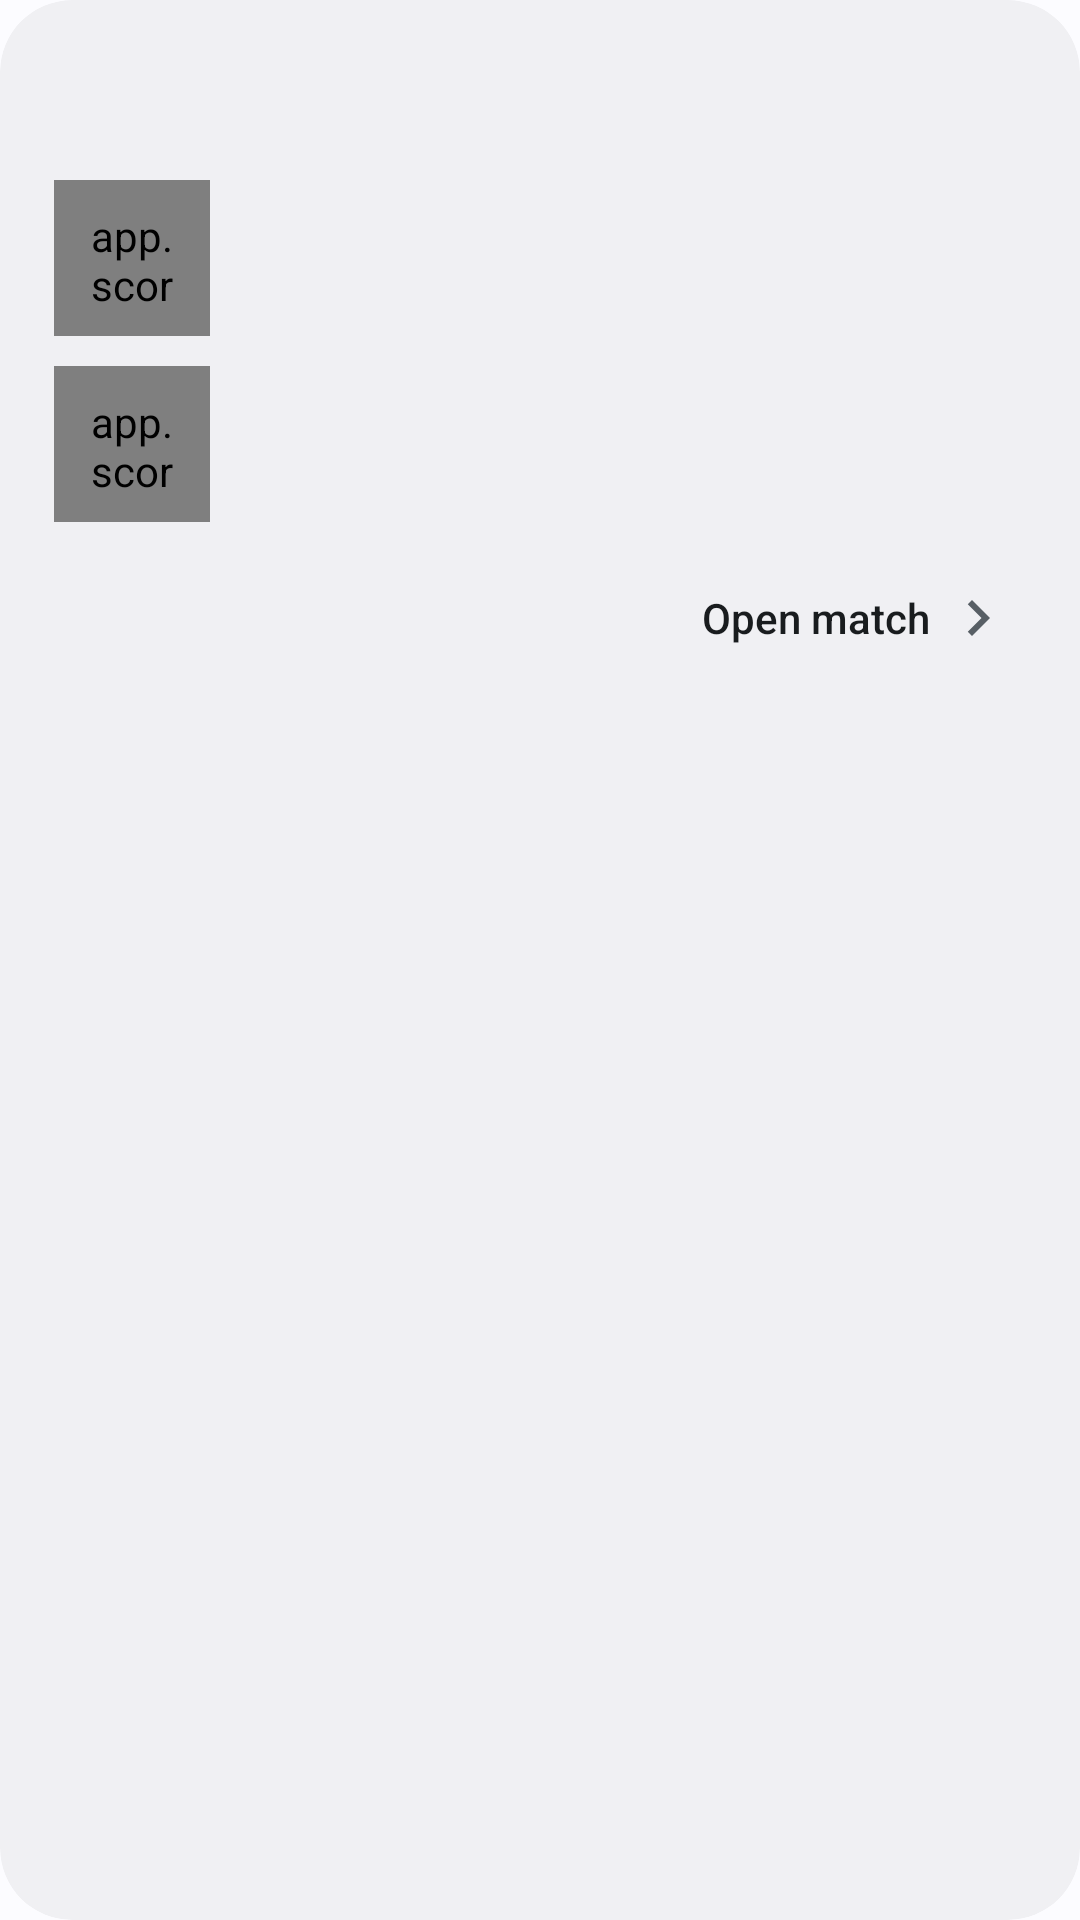

Write the Android layout XML for this screen, with the resource values it uses.
<!-- AndroidManifest.xml: application theme Theme.Scoreline -->
<!-- res/layout/view_sports_spotlight.xml -->
<?xml version="1.0" encoding="utf-8"?>
<FrameLayout xmlns:android="http://schemas.android.com/apk/res/android"
    android:layout_width="match_parent" android:layout_height="wrap_content"
    android:layout_marginStart="16dp" android:layout_marginEnd="16dp" android:layout_marginTop="8dp" android:layout_marginBottom="12dp"
    android:background="@drawable/bg_card" android:clipToOutline="true">
    
    <ImageView android:id="@+id/spotlightScene" android:layout_width="168dp" android:layout_height="168dp" android:layout_gravity="end|bottom"
        android:layout_marginEnd="-36dp" android:layout_marginBottom="-40dp" android:scaleType="fitCenter" android:importantForAccessibility="no" />
    <View android:id="@+id/spotlightAccent" android:layout_width="match_parent" android:layout_height="3dp" android:importantForAccessibility="no" />
    <LinearLayout android:layout_width="match_parent" android:layout_height="wrap_content" android:orientation="vertical"
        android:paddingStart="18dp" android:paddingEnd="18dp" android:paddingTop="18dp" android:paddingBottom="6dp">
        <LinearLayout android:layout_width="match_parent" android:layout_height="wrap_content" android:gravity="center_vertical" android:baselineAligned="false">
            <ImageView android:id="@+id/spotlightSport" android:layout_width="20dp" android:layout_height="20dp" android:importantForAccessibility="no" />
            <TextView android:id="@+id/spotlightLeague" style="@style/Text.Overline" android:layout_width="0dp" android:layout_height="wrap_content"
                android:layout_weight="1" android:layout_marginStart="8dp" android:maxLines="1" android:ellipsize="end" android:textSize="13sp" />
            <TextView android:id="@+id/spotlightStatus" style="@style/Text.Label" android:layout_width="wrap_content" android:layout_height="26dp"
                android:layout_marginStart="8dp" android:gravity="center" android:paddingStart="10dp" android:paddingEnd="11dp" android:maxLines="1"
                android:textSize="12sp" android:textStyle="bold" android:letterSpacing="0.06" android:fontFeatureSettings="tnum" />
        </LinearLayout>
        <LinearLayout android:id="@+id/spotlightBody" android:layout_width="match_parent" android:layout_height="wrap_content"
            android:gravity="center_vertical" android:baselineAligned="false" android:layout_marginTop="16dp">
            <LinearLayout android:layout_width="0dp" android:layout_height="wrap_content" android:layout_weight="1" android:orientation="vertical">
                <LinearLayout android:id="@+id/spotlightBoard" android:layout_width="match_parent" android:layout_height="wrap_content" android:orientation="vertical">
                    <LinearLayout android:layout_width="match_parent" android:layout_height="wrap_content" android:gravity="center_vertical" android:baselineAligned="false">
                        <app.scoreline.ui.widget.CrestView android:id="@+id/spotlightHomeCrest" android:layout_width="52dp" android:layout_height="52dp" android:padding="9dp" android:background="@drawable/bg_spotlight_crest" android:importantForAccessibility="no" />
                        <TextView android:id="@+id/spotlightHomeName" style="@style/Text.Title" android:layout_width="0dp" android:layout_height="wrap_content" android:layout_weight="1"
                            android:layout_marginStart="12dp" android:layout_marginEnd="8dp" android:maxLines="1" android:ellipsize="end" android:textStyle="bold" />
                        <TextView android:id="@+id/spotlightHomeScore" style="@style/Text.Score" android:layout_width="84dp" android:layout_height="wrap_content"
                            android:gravity="end|center_vertical" android:maxLines="1" android:autoSizeTextType="uniform" android:autoSizeMinTextSize="18sp" android:autoSizeMaxTextSize="38sp" android:autoSizeStepGranularity="1sp" android:textSize="38sp" />
                    </LinearLayout>
                    <LinearLayout android:layout_width="match_parent" android:layout_height="wrap_content" android:gravity="center_vertical" android:baselineAligned="false" android:layout_marginTop="10dp">
                        <app.scoreline.ui.widget.CrestView android:id="@+id/spotlightAwayCrest" android:layout_width="52dp" android:layout_height="52dp" android:padding="9dp" android:background="@drawable/bg_spotlight_crest" android:importantForAccessibility="no" />
                        <TextView android:id="@+id/spotlightAwayName" style="@style/Text.Title" android:layout_width="0dp" android:layout_height="wrap_content" android:layout_weight="1"
                            android:layout_marginStart="12dp" android:layout_marginEnd="8dp" android:maxLines="1" android:ellipsize="end" android:textStyle="bold" />
                        <TextView android:id="@+id/spotlightAwayScore" style="@style/Text.Score" android:layout_width="84dp" android:layout_height="wrap_content"
                            android:gravity="end|center_vertical" android:maxLines="1" android:autoSizeTextType="uniform" android:autoSizeMinTextSize="18sp" android:autoSizeMaxTextSize="38sp" android:autoSizeStepGranularity="1sp" android:textSize="38sp" />
                    </LinearLayout>
                    <TextView android:id="@+id/spotlightScore" android:layout_width="0dp" android:layout_height="0dp" android:visibility="gone" android:importantForAccessibility="no" />
                </LinearLayout>
                <LinearLayout android:id="@+id/spotlightRace" android:layout_width="match_parent" android:layout_height="wrap_content" android:orientation="vertical" android:visibility="gone">
                    <TextView android:id="@+id/spotlightRaceTitle" style="@style/Text.Title" android:layout_width="match_parent" android:layout_height="wrap_content" android:maxLines="2" android:textSize="20sp" android:textStyle="bold" />
                    <TextView android:id="@+id/spotlightRaceOrder" style="@style/Text.Body" android:layout_width="match_parent" android:layout_height="wrap_content" android:layout_marginTop="6dp" android:lineSpacingMultiplier="1.2" android:textSize="14sp" android:fontFeatureSettings="tnum" />
                </LinearLayout>
            </LinearLayout>
            
            <LinearLayout android:id="@+id/spotlightArtPanel" android:layout_width="wrap_content" android:layout_height="wrap_content" android:layout_marginStart="12dp"
                android:orientation="vertical" android:gravity="end">
                <TextView android:id="@+id/spotlightPhase" style="@style/Text.Score" android:layout_width="wrap_content" android:layout_height="wrap_content"
                    android:maxLines="1" android:textSize="30sp" />
                <TextView android:id="@+id/spotlightPhaseCaption" style="@style/Text.Caption" android:layout_width="wrap_content" android:layout_height="wrap_content"
                    android:layout_marginTop="4dp" android:maxLines="1" />
            </LinearLayout>
        </LinearLayout>
        <ProgressBar android:id="@+id/spotlightProgress" style="?android:attr/progressBarStyleHorizontal" android:layout_width="match_parent" android:layout_height="5dp"
            android:layout_marginTop="16dp" android:progressDrawable="@drawable/spotlight_progress" android:indeterminate="false" android:importantForAccessibility="no" android:visibility="gone" />
        <LinearLayout android:id="@+id/spotlightFooter" android:layout_width="match_parent" android:layout_height="wrap_content" android:gravity="center_vertical" android:baselineAligned="false" android:layout_marginTop="8dp">
            <TextView android:id="@+id/spotlightFreshness" style="@style/Text.Caption" android:layout_width="0dp" android:layout_height="wrap_content" android:layout_weight="1" android:maxLines="2" />
            <TextView android:id="@+id/spotlightOpen" style="@style/Text.Label" android:layout_width="wrap_content" android:layout_height="wrap_content"
                android:minHeight="48dp" android:gravity="center" android:paddingStart="12dp" android:paddingEnd="4dp" android:background="@drawable/bg_row" android:drawableEnd="@drawable/ic_chevron_right" android:drawablePadding="4dp" android:text="@string/spotlight_open" />
        </LinearLayout>
    </LinearLayout>
    
    <FrameLayout android:id="@+id/spotlightFlash" android:layout_width="match_parent" android:layout_height="match_parent"
        android:visibility="invisible" android:alpha="0" android:importantForAccessibility="no">
        <ImageView android:id="@+id/spotlightFlashArt" android:layout_width="190dp" android:layout_height="190dp" android:layout_gravity="end|center_vertical"
            android:layout_marginEnd="-40dp" android:alpha="0.18" android:scaleType="fitCenter" android:importantForAccessibility="no" />
        <LinearLayout android:layout_width="match_parent" android:layout_height="wrap_content" android:layout_gravity="center_vertical"
            android:orientation="horizontal" android:gravity="center_vertical" android:paddingStart="24dp" android:paddingEnd="24dp">
            <FrameLayout android:layout_width="64dp" android:layout_height="64dp" android:background="@drawable/bg_spotlight_flash_disc">
                <ImageView android:id="@+id/spotlightEventArt" android:layout_width="match_parent" android:layout_height="match_parent" android:padding="12dp"
                    android:scaleType="fitCenter" android:alpha="0" android:visibility="invisible" android:importantForAccessibility="no" />
            </FrameLayout>
            <LinearLayout android:layout_width="0dp" android:layout_height="wrap_content" android:layout_weight="1" android:layout_marginStart="16dp" android:orientation="vertical">
                <TextView android:id="@+id/spotlightFlashWord" android:layout_width="wrap_content" android:layout_height="wrap_content" android:textColor="@android:color/white"
                    android:textSize="44sp" android:fontFamily="sans-serif-condensed" android:textStyle="bold" android:maxLines="1" android:includeFontPadding="false" />
                <TextView android:id="@+id/spotlightFlashScore" android:layout_width="wrap_content" android:layout_height="wrap_content" android:layout_marginTop="4dp"
                    android:textColor="@android:color/white" android:alpha="0.9" android:textSize="16sp" android:fontFamily="sans-serif-medium" android:maxLines="1" android:fontFeatureSettings="tnum" />
            </LinearLayout>
        </LinearLayout>
    </FrameLayout>
</FrameLayout>
<!-- resources referenced by this layout -->
<resources>
  <!-- drawable bg_card (drawable) -->
  <?xml version="1.0" encoding="utf-8"?>
  <ripple xmlns:android="http://schemas.android.com/apk/res/android" android:color="?android:attr/colorControlHighlight"><item><shape android:shape="rectangle"><corners android:radius="24dp" /><solid android:color="@color/surface" /></shape></item></ripple>
  <!-- drawable bg_row (drawable) -->
  <?xml version="1.0" encoding="utf-8"?>
  <ripple xmlns:android="http://schemas.android.com/apk/res/android" android:color="?android:attr/colorControlHighlight"><item><shape android:shape="rectangle"><corners android:radius="0dp" /><solid android:color="@android:color/transparent" /></shape></item></ripple>
  <!-- drawable bg_spotlight_crest (drawable) -->
  <?xml version="1.0" encoding="utf-8"?>
  <shape xmlns:android="http://schemas.android.com/apk/res/android" android:shape="oval">
      <solid android:color="@color/surface_high" />
  </shape>
  <string name="spotlight_open">Open match</string>
  <style name="Text.Body" parent="android:TextAppearance.Material">
          <item name="android:textSize">15sp</item>
          <item name="android:textColor">@color/on_surface</item>
      </style>
  <style name="Text.Caption" parent="android:TextAppearance.Material">
          <item name="android:textSize">13sp</item>
          <item name="android:textColor">@color/on_surface_variant</item>
      </style>
  <style name="Text.Label" parent="android:TextAppearance.Material">
          <item name="android:textSize">14sp</item>
          <item name="android:fontFamily">sans-serif-medium</item>
          <item name="android:textColor">@color/on_surface</item>
      </style>
  <style name="Text.Overline" parent="android:TextAppearance.Material">
          <item name="android:textSize">12sp</item>
          <item name="android:fontFamily">sans-serif-medium</item>
          <item name="android:textColor">@color/on_surface_variant</item>
          <item name="android:letterSpacing">0.04</item>
      </style>
  <style name="Text.Score" parent="android:TextAppearance.Material">
          <item name="android:textSize">26sp</item>
          <item name="android:fontFamily">sans-serif-condensed</item>
          <item name="android:textStyle">bold</item>
          <item name="android:textColor">@color/on_surface</item>
          <item name="android:fontFeatureSettings">tnum</item>
          <item name="android:includeFontPadding">false</item>
      </style>
  <style name="Text.Title" parent="android:TextAppearance.Material">
          <item name="android:textSize">18sp</item>
          <item name="android:fontFamily">sans-serif-medium</item>
          <item name="android:textColor">@color/on_surface</item>
      </style>
  <style name="Theme.Scoreline" parent="Theme.Scoreline.Base" />
  <color name="surface">@android:color/system_neutral1_50</color>
  <color name="surface_high">@android:color/system_neutral1_100</color>
  <color name="on_surface">@android:color/system_neutral1_900</color>
  <color name="on_surface_variant">@android:color/system_neutral2_600</color>
  <color name="bg">@android:color/system_neutral1_10</color>
  <color name="primary">@android:color/system_accent1_600</color>
  <color name="icon_bg">#0F1C2E</color>
  <style name="ScreenMotion" parent="@android:style/Animation.Activity">
          <item name="android:activityOpenEnterAnimation">@anim/screen_open_enter</item>
          <item name="android:activityOpenExitAnimation">@anim/screen_open_exit</item>
          <item name="android:activityCloseEnterAnimation">@anim/screen_close_enter</item>
          <item name="android:activityCloseExitAnimation">@anim/screen_close_exit</item>
      </style>
</resources>
